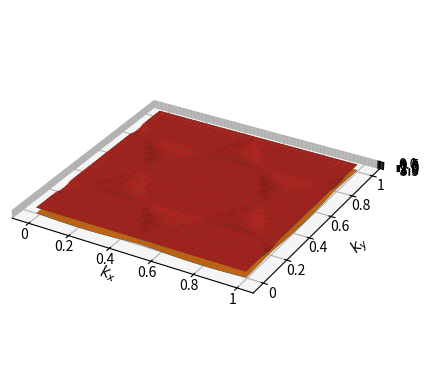

Reproduce this figure in Python. (Note: this script raises an exception after producing the figure.)
from mpl_toolkits.mplot3d import axes3d, Axes3D
import matplotlib.pyplot as plt
import numpy as np
import matplotlib.gridspec as gridspec


# lattice vectors (normalized)

a1 = (1/2) * np.array([np.sqrt(3), 1])
a2 = (1/2) * np.array([np.sqrt(3), -1])
avec = np.vstack((a1, a2))

# reciprocal lattice vectors

b1 = (2.*np.pi) * np.array([1/np.sqrt(3), 1])
b2 = (2.*np.pi) * np.array([1/np.sqrt(3), -1])
bvec = np.vstack((b1, b2))

# normed euclidean unit vectors

e1 = (2.*np.pi) * np.array([1, 0])
e2 = (2.*np.pi) * np.array([0, 1])
evec = np.vstack((e1, e2))

# high symmetry points

K1 = np.array([2/3, 1/3])
K2 = np.array([1/3, 2/3])
GA = np.array([0., 0.])
MM = np.array([0.5, 0.5])


def hamiltonian(k, num_bands_1):

    t, t0, t3 = 3, 0.3, 0.3

    delta = np.zeros((3, 2))
    delta[0, :] = (1 / 3) * avec[0, :] + (1 / 3) * avec[1, :]
    delta[1, :] = (-2 / 3) * avec[0, :] + (1 / 3) * avec[1, :]
    delta[2, :] = (1 / 3) * avec[0, :] + (-2 / 3) * avec[1, :]

    Hamiltonian = np.zeros((num_bands_1, num_bands_1), dtype=np.complex128)

    f = 0
    for i in range(3):
        f += np.exp(1j * k.dot(delta[i, :]))

    Hamiltonian[0][0] = 0
    Hamiltonian[0][1] = 0
    Hamiltonian[0][2] = -t*f
    Hamiltonian[0][3] = t3*np.conj(f)

    Hamiltonian[1][1] = 0
    Hamiltonian[1][2] = t0
    Hamiltonian[1][3] = -t*f

    Hamiltonian[2][2] = 0
    Hamiltonian[2][3] = 0

    Hamiltonian[3][3] = 0

    # H.c.

    Hamiltonian[1][0] = np.conj(Hamiltonian[0][1])

    Hamiltonian[2][0] = np.conj(Hamiltonian[0][2])
    Hamiltonian[2][1] = np.conj(Hamiltonian[1][2])

    Hamiltonian[3][0] = np.conj(Hamiltonian[0][3])
    Hamiltonian[3][1] = np.conj(Hamiltonian[1][3])
    Hamiltonian[3][2] = np.conj(Hamiltonian[2][3])

    return Hamiltonian


if __name__ == '__main__':

    num_bands = 4
    num_samples = 101

    ############
    # System 1 #########################################################################################################
    ############

    eigenvalues1 = np.zeros((num_bands, num_samples, num_samples))
    eigenvectors1 = np.zeros((num_bands, num_bands, num_samples, num_samples), dtype=np.complex128)

    for band in range(num_bands):
        for idx_x in range(num_samples):
            frac_kx = -1 + 2*idx_x / (num_samples-1)
            for idx_y in range(num_samples):
                frac_ky = -1 + 2*idx_y / (num_samples-1)

                k_u = np.matmul(np.array([frac_kx, frac_ky]), evec)

                eigvals, eigvecs = np.linalg.eig(hamiltonian(k_u, num_bands))
                idx = np.argsort(eigvals)
                # eigenvalues1[band][idx_x][idx_y] = np.real(+np.sqrt(3 + eigvals[idx[band]]))
                eigenvalues1[(num_bands-1) - band][idx_x][idx_y] = np.real(-np.sqrt(3 + eigvals[idx[band]]))
                eigenvectors1[:, (num_bands-1) - band, idx_x, idx_y] = eigvecs[:, idx[band]]


    ##########
    # Figure ###########################################################################################################
    ##########

    fig = plt.figure()

    ###############
    # Subfigure 1 ######################################################################################################
    ###############

    idx_x = np.linspace(-1, num_samples - 1, num_samples, dtype=int)
    idx_y = np.linspace(-1, num_samples - 1, num_samples, dtype=int)

    KX, KY = np.meshgrid(idx_x, idx_y)

    ax = plt.subplot(111, projection='3d')

    E1 = np.zeros(num_bands, dtype=object)

    # # color index
    # colors = plt.cm.RdBu_r(np.linspace(0, 1, 2 * M1))
    # cidx = np.zeros(2 * M1, dtype=int)
    # for i in range(M1):
    #     cidx[i] = M1 + i
    #     cidx[M1 + i] = (M1 - 1) - i

    for i in range(num_bands):
        E1[i] = eigenvalues1[i, KX, KY]
        ax.plot_surface(KX, KY, E1[i])

    ax.set_aspect('equal', adjustable='box')

    ax.tick_params(axis='x', which='major', pad=-4)
    ax.tick_params(axis='y', which='major', pad=-3)
    ax.tick_params(axis='z', which='major', pad=3)

    ax.set_xlabel('$k_x$', fontsize=11, linespacing=-1)
    ax.set_ylabel('\n$k_y$', fontsize=11, linespacing=1)
    ax.set_zlabel('\n$E$ / meV', fontsize=11, linespacing=1)

    ax.xaxis.labelpad = -2
    ax.yaxis.labelpad = -2

    def custom(value, tick_number):

        if value == 0:
            return "0"
        elif value == num_samples-1:
            return "1"
        else:
            return "{}".format(round(value / (num_samples-1), 2))

    ax.xaxis.set_major_formatter(plt.FuncFormatter(custom))
    ax.yaxis.set_major_formatter(plt.FuncFormatter(custom))

    ax.tick_params(axis="x", labelsize=10)
    ax.tick_params(axis="y", labelsize=10)
    ax.tick_params(axis="z", labelsize=10)

    plt.savefig("/home/<user>/Documents/FSK2020/proposal/figures/bilayer_graphene/3d_band_structure.png", bbox_inches='tight', dpi=300)
    plt.show()
